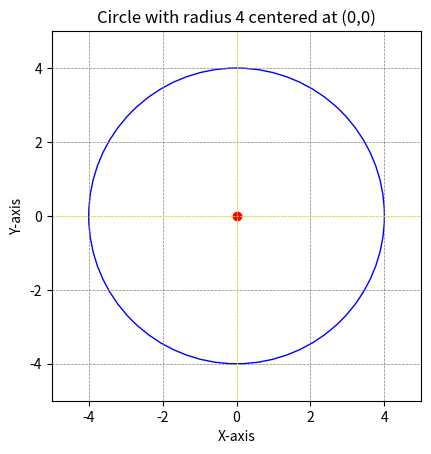

Generate this figure with matplotlib:
# plot a cicle for circles_plot.py
import matplotlib.pyplot as plt
import numpy as np
# function to draw a circle
def draw_circle(ax, center, radius, color):
    circle = plt.Circle(center, radius, color=color, fill=False, linewidth=1)
    ax.add_artist(circle)

# create figure and axis
fig, ax = plt.subplots()
# set aspect of the plot to be equal
ax.set_aspect('equal')
# set limits
ax.set_xlim(-5, 5)
ax.set_ylim(-5, 5)
# draw circles
draw_circle(ax, (0, 0), 4, 'blue')
# add labels and title
ax.set_xlabel('X-axis')
ax.set_ylabel('Y-axis')
ax.plot(0, 0, 'ro')  # mark center
# add grid and highlight X and Y axes
ax.axhline(0, color='yellow',linewidth=0.5, ls='--')
ax.axvline(0, color='yellow',linewidth=0.5, ls='--')
ax.grid(color = 'gray', linestyle = '--', linewidth = 0.5)
#add title
plt.title('Circle with radius 4 centered at (0,0)')
plt.show()
# save the plot
plt.savefig('circle_plot.png')



